Labelled photos from "ecg_image_data", an image-classification folder in nithishthammatam/final_project_02. The possible labels are: fusion beat, normal beat, supraventricular beat, ventricular beat.

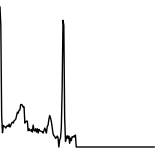
Label: normal beat

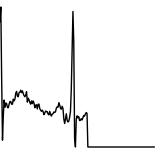
Label: normal beat

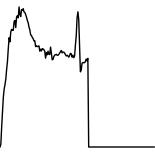
Label: ventricular beat

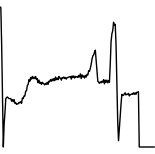
Label: supraventricular beat

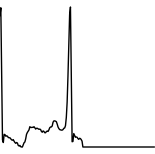
Label: normal beat

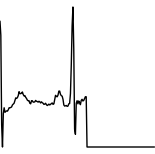
Label: normal beat
